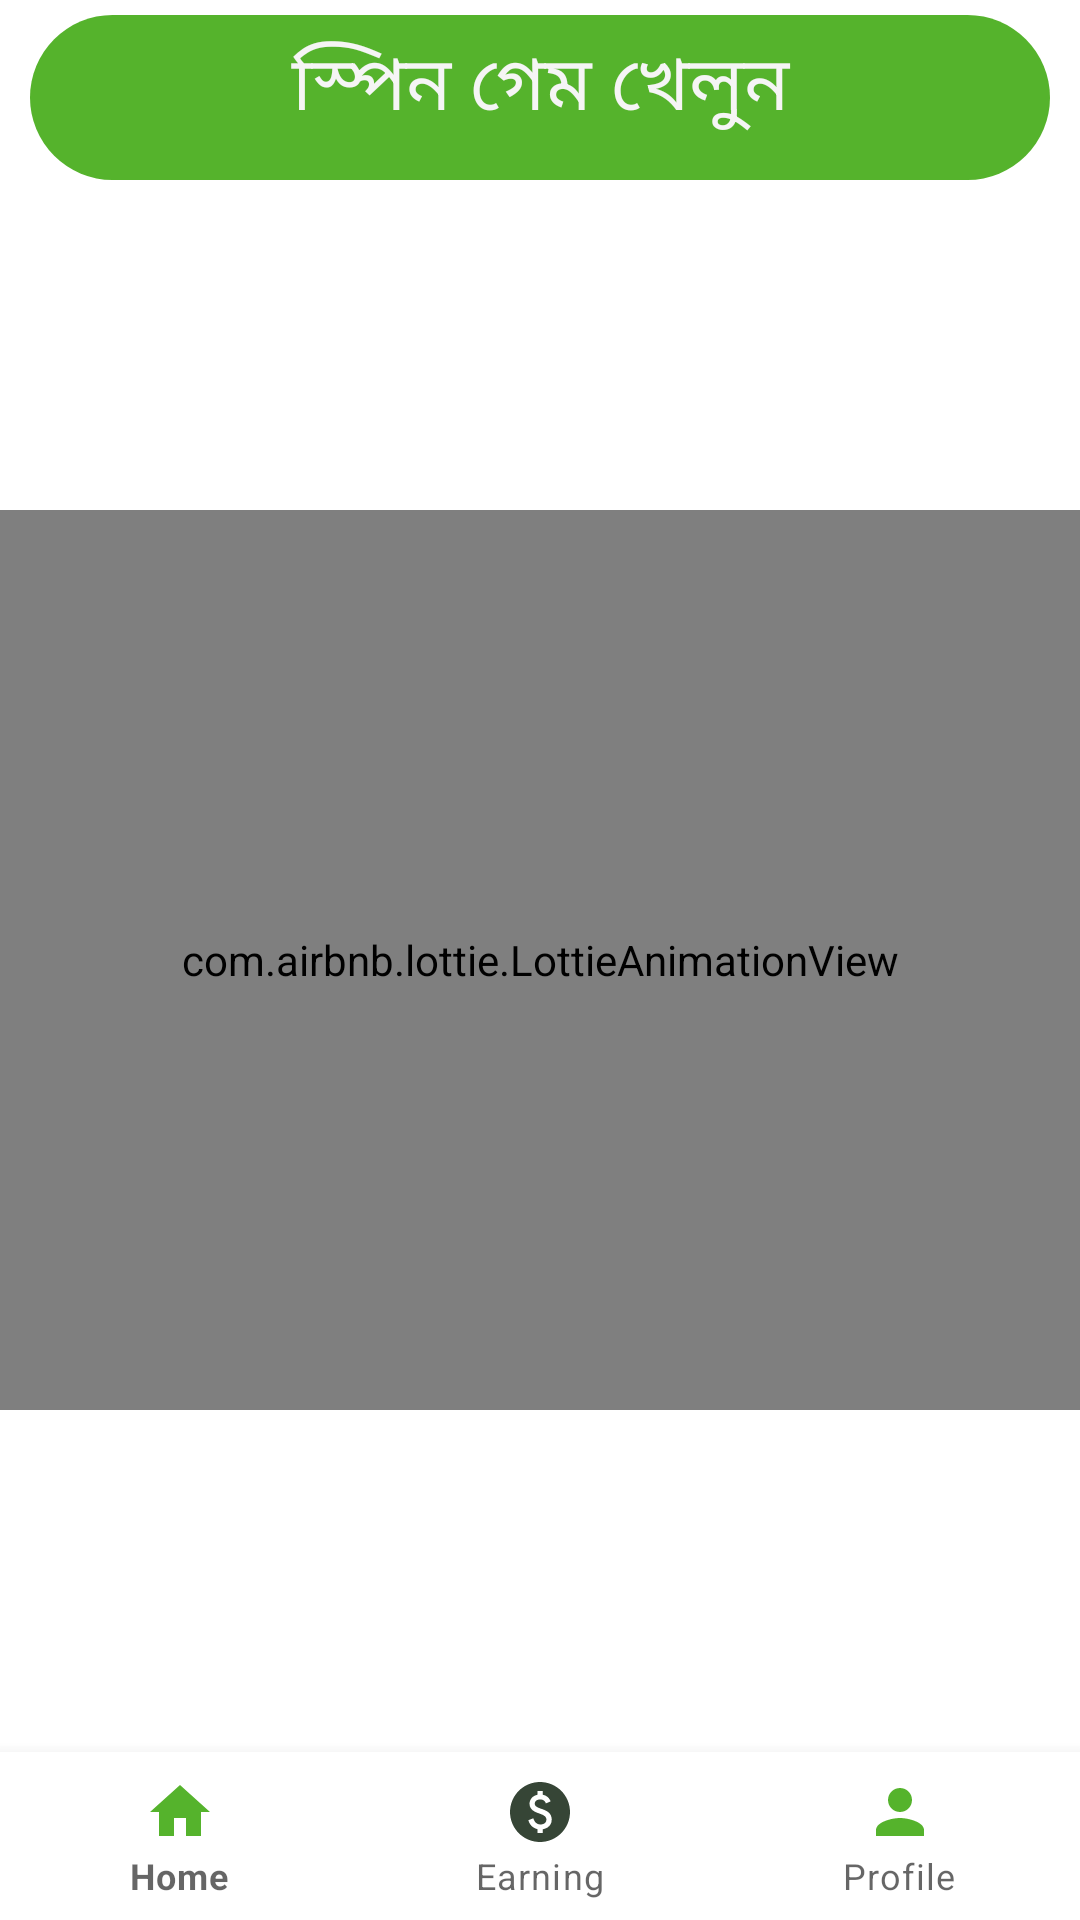

Write the Android layout XML for this screen, with the resource values it uses.
<!-- AndroidManifest.xml: application theme TrueEarning -->
<!-- res/layout/activity_earning.xml -->
<?xml version="1.0" encoding="utf-8"?>
<RelativeLayout xmlns:android="http://schemas.android.com/apk/res/android"
    xmlns:app="http://schemas.android.com/apk/res-auto"
    xmlns:tools="http://schemas.android.com/tools"
    android:layout_width="match_parent"
    android:layout_height="match_parent"
    android:background="@color/white"
    tools:context=".Home">

    <TextView
        android:id="@+id/earning_main_heading"
        android:layout_width="match_parent"
        android:layout_height="55dp"
        android:layout_marginHorizontal="10dp"
        android:layout_marginTop="5dp"
        android:background="@drawable/button_shape"
        android:backgroundTint="@color/sexy_blue"
        android:fontFamily="@font/poppins_bold"
        android:paddingTop="5dp"
        android:text="স্পিন গেম খেলুন"
        android:textAlignment="center"
        android:textColor="@color/white_smoke"
        android:textSize="25sp" />


    <com.airbnb.lottie.LottieAnimationView
        android:id="@+id/e_earning_lottie"
        android:layout_width="match_parent"
        android:layout_height="300dp"
        android:layout_centerInParent="true"
        android:layout_marginBottom="12dp"
        android:visibility="visible"
        app:lottie_autoPlay="true"
        app:lottie_loop="true"
        app:lottie_rawRes="@raw/spin" />



    <com.google.android.material.bottomnavigation.BottomNavigationView
        android:id="@+id/earning_bottom_navigator"
        android:layout_width="match_parent"
        android:layout_height="wrap_content"
        android:layout_alignParentBottom="true"
        android:background="@color/white"
        android:visibility="visible"
        app:itemIconTint="@color/bottom_color_nav"
        app:itemRippleColor="@null"
        app:itemTextColor="@color/bottom_color_nav"
        app:menu="@menu/bottom_nav_menu" />

</RelativeLayout>
<!-- resources referenced by this layout -->
<resources>
  <color name="sexy_blue">#55B32C</color>
  <color name="white">#FFFFFFFF</color>
  <color name="white_smoke">#F5F5F5</color>
  
      
      //CHECK INTERNET COLOR
  <!-- drawable button_shape (drawable) -->
  <?xml version="1.0" encoding="utf-8"?>
  <selector
      xmlns:android="http://schemas.android.com/apk/res/android">
      <item>
          <shape android:shape="rectangle">
              <solid android:color="@color/colorPrimaryDemo"/>
              <corners android:radius="50dp"/>
  
          </shape>
      </item>
  </selector>
  <style name="TrueEarning" parent="Theme.MaterialComponents.DayNight.NoActionBar">
          <item name="colorPrimary">@color/purple_500</item>
          <item name="colorOnPrimary">@color/sexy_blue</item>
          
          <item name="android:statusBarColor">@color/green</item>
          <item name="android:windowBackground">@drawable/first_screen</item>
      </style>
  <color name="colorPrimaryDemo">#554511</color>
  <color name="purple_500">#50C2C9</color>
  <color name="green">#008000</color>
  <!-- drawable first_screen (drawable) -->
  <?xml version="1.0" encoding="utf-8"?>
  <layer-list
  
      xmlns:android="http://schemas.android.com/apk/res/android">
  
      <item
          android:drawable="@color/white_smoke"/>
  
      <item
          android:gravity="center"
          android:height="169px"
          android:width="300px"
          android:right="@dimen/edit_text_underline_elevation"
          android:left="@dimen/edit_text_underline_elevation"
          android:top="@dimen/edit_text_underline_elevation"
          android:bottom="@dimen/edit_text_underline_elevation"
          android:drawable="@drawable/first"
          />
  
  
  
  </layer-list>
  <!-- drawable first: png bitmap (drawable, 14884 bytes) -->
</resources>
